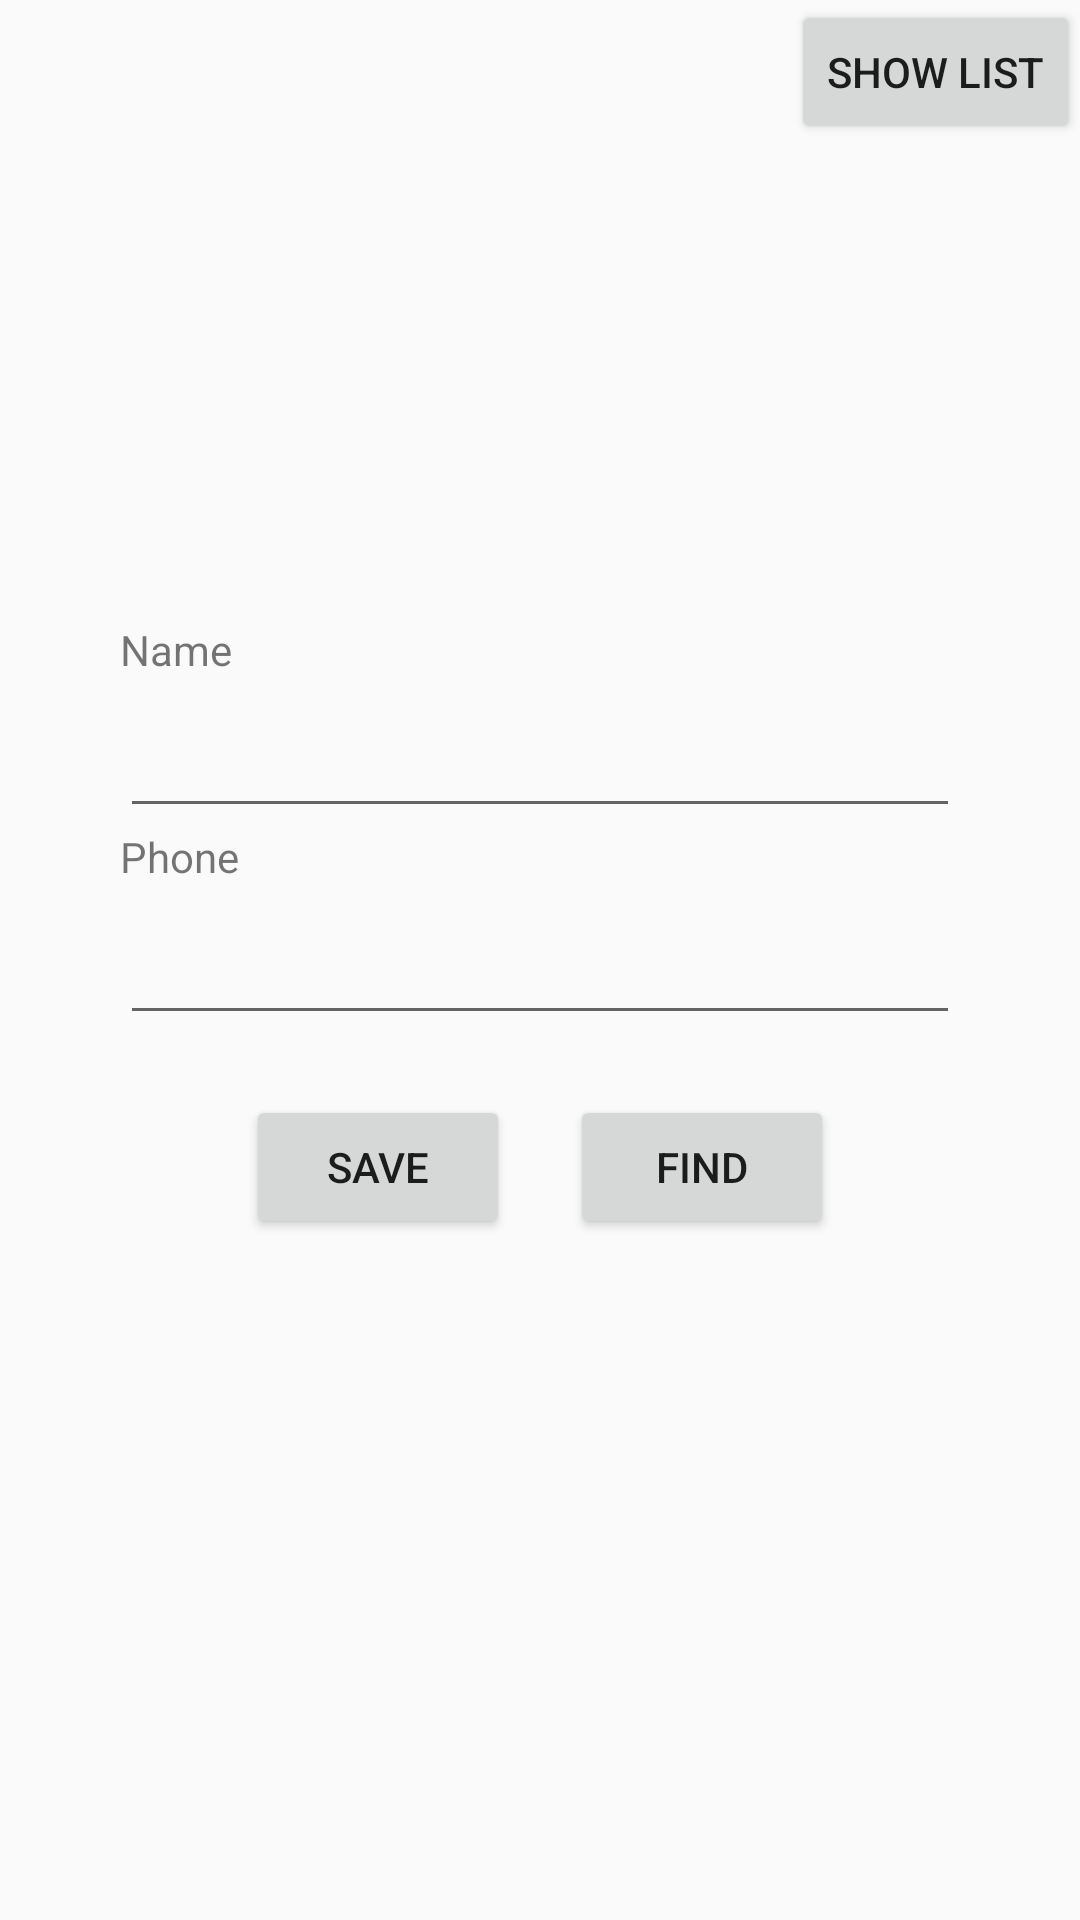

Here is an Android app screen rendered from its layout file. Give the layout XML and the strings, colors and styles it references.
<!-- AndroidManifest.xml: application theme LoginTheme -->
<!-- res/layout/activity_files.xml -->
<?xml version="1.0" encoding="utf-8"?>
<RelativeLayout xmlns:android="http://schemas.android.com/apk/res/android"
    xmlns:app="http://schemas.android.com/apk/res-auto"
    xmlns:tools="http://schemas.android.com/tools"
    android:layout_width="match_parent"
    android:layout_height="match_parent"
    tools:context=".ui.FilesActivity">

    <Button
        android:id="@+id/files_show_list_button"
        android:text="@string/contact_list_show"
        android:layout_alignParentRight="true"
        android:layout_width="wrap_content"
        android:layout_height="wrap_content" />

    <TextView
        android:id="@+id/files_name_text_view"
        android:text="@string/files_name"
        android:layout_above="@id/files_name_edit_text"
        android:layout_width="wrap_content"
        android:layout_height="wrap_content"
        android:layout_marginStart="40dp"/>

    <TextView
        android:id="@+id/files_phone_text_view"
        android:text="@string/files_phone"
        android:layout_above="@id/files_phone_edit_text"
        android:layout_width="wrap_content"
        android:layout_height="wrap_content"
        android:layout_marginStart="40dp"/>
    
    <EditText
        android:id="@+id/files_name_edit_text"
        style="@style/files_edit_text"
        android:layout_above="@id/files_phone_text_view" />
    
    <EditText
        android:id="@+id/files_phone_edit_text"
        android:layout_centerInParent="true"
        style="@style/files_edit_text" />

    <LinearLayout
        android:layout_below="@id/files_phone_edit_text"
        android:layout_width="wrap_content"
        android:layout_centerHorizontal="true"
        android:layout_marginTop="20dp"
        android:layout_height="wrap_content">

        <Button
            android:id="@+id/files_save_button"
            android:text="@string/files_save_button"
            android:layout_width="wrap_content"
            android:layout_height="wrap_content" />

        <Button
            android:id="@+id/files_find_button"
            android:layout_marginStart="20dp"
            android:text="@string/files_find_button"
            android:layout_width="wrap_content"
            android:layout_height="wrap_content" />

    </LinearLayout>
</RelativeLayout>
<!-- resources referenced by this layout -->
<resources>
  <string name="contact_list_show">Show List</string>
  <string name="files_find_button">Find</string>
  <string name="files_name">Name</string>
  <string name="files_phone">Phone</string>
  <string name="files_save_button">Save</string>
  <style name="files_edit_text">
          <item name="android:layout_width">match_parent</item>
          <item name="android:layout_marginStart">@dimen/files_margin</item>
          <item name="android:layout_marginEnd">@dimen/files_margin</item>
          <item name="android:layout_height">@dimen/loginmargin</item>
      </style>
  <style name="LoginTheme" parent="Theme.AppCompat.Light.NoActionBar">
  
      </style>
  <dimen name="files_margin">40dp</dimen>
  <dimen name="loginmargin">50dp</dimen>
</resources>
